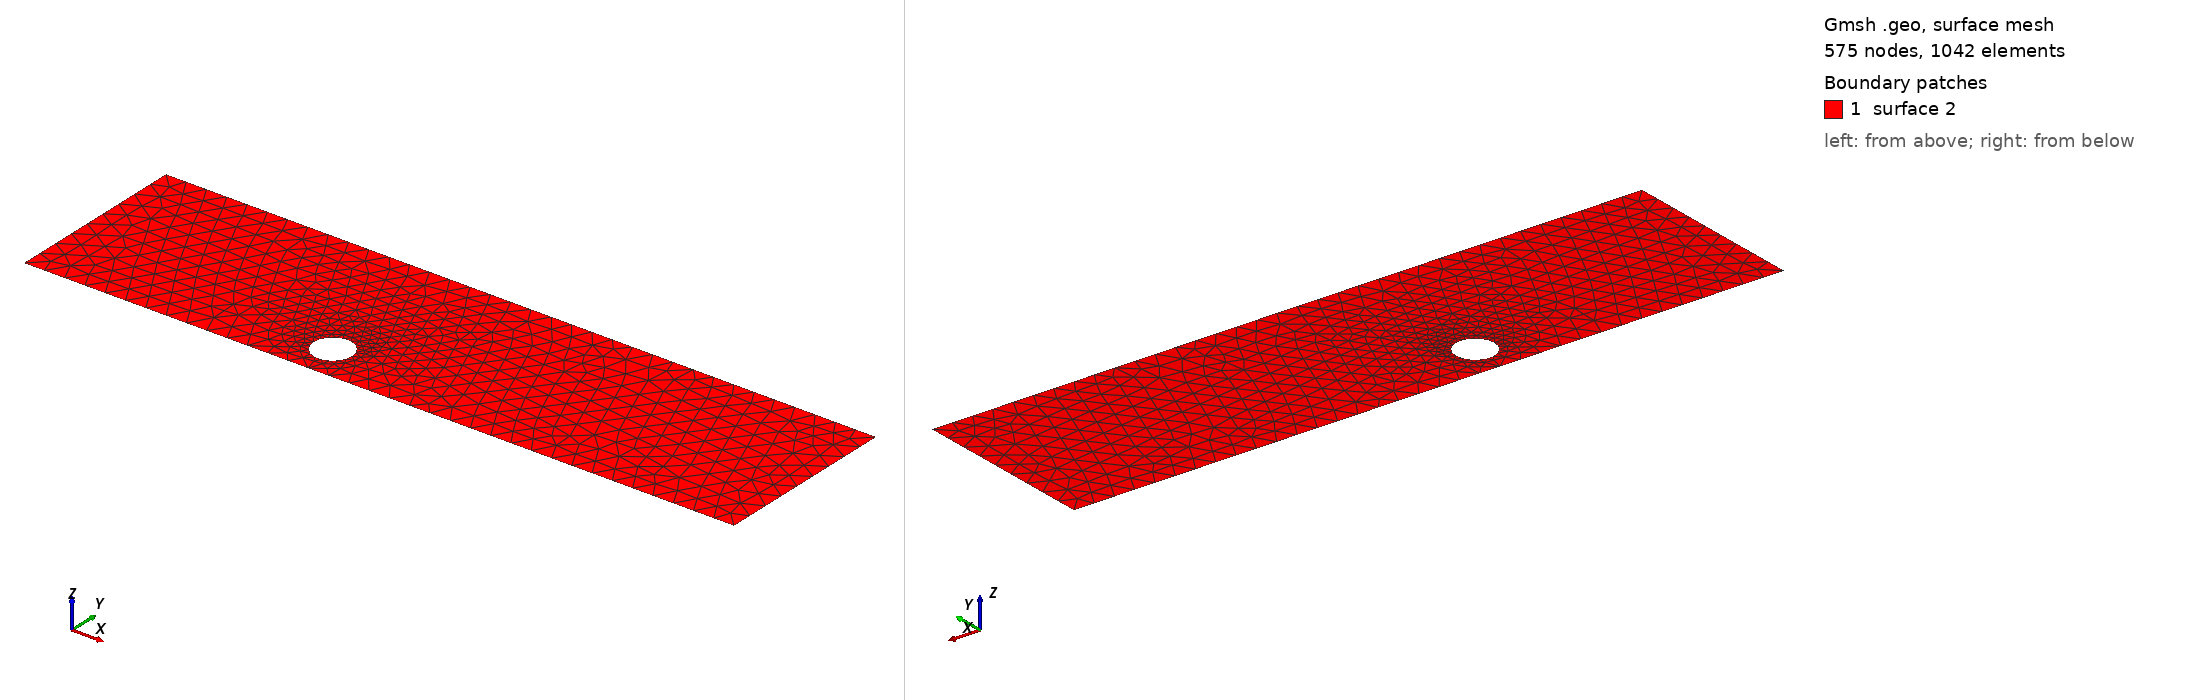

Gmsh geometry script, surface-meshed: 575 nodes, 1042 surface elements. Boundary patches (legend numbers): 1 surface 2. Left view from above one corner, right view from below the opposite corner. The script declares no physical surfaces, so the legend lists its geometric surfaces. The drawing asked Gmsh for element sizes between 1% and 20% of the model's largest extent; the script's own settings can give other sizes.

=== cad_051.geo (drawn) ===
//+
SetFactory("OpenCASCADE");
//+
Point(1) = {0.706419, -4.364035, 0.000000, 1.000000};
//+
Point(2) = {34.782413, -4.364035, 0.000000, 1.000000};
//+
Point(3) = {34.782413, 4.492493, 0.000000, 1.000000};
//+
Point(4) = {0.706419, 4.492493, 0.000000, 1.000000};
//+
Line(1) = {4, 1};
//+
Line(2) = {1, 2};
//+
Line(3) = {2, 3};
//+
Line(4) = {3, 4};
//+
Curve Loop(1) = {1, 2, 3, 4};
//+
Point(6) = {15.088064, -2.596429, 0.000000, 0.092014};
//+
Point(5) = {14.167920, -2.596429, 0.000000, 0.092014};
//+
Point(7) = {13.707848, -1.799562, 0.000000, 0.092014};
//+
Point(8) = {13.707848, -3.393297, 0.000000, 0.092014};
//+
Ellipse(5) = {6, 5, 7, 7};
//+
Ellipse(6) = {7, 5, 8, 8};
//+
Ellipse(7) = {8, 5, 6, 6};
//+
Curve Loop(2) = {5, 6, 7};
//+
Plane Surface(2) = {1, 2};
//+
Physical Curve("INFLOW", 100) = {1};
//+
Physical Curve("OUTFLOW", 101) = {3};
//+
Physical Curve("WALL_BOUNDARY", 102) = {2, 4};
//+
Physical Curve("OBSTACLE", 103) = {5, 6, 7};
